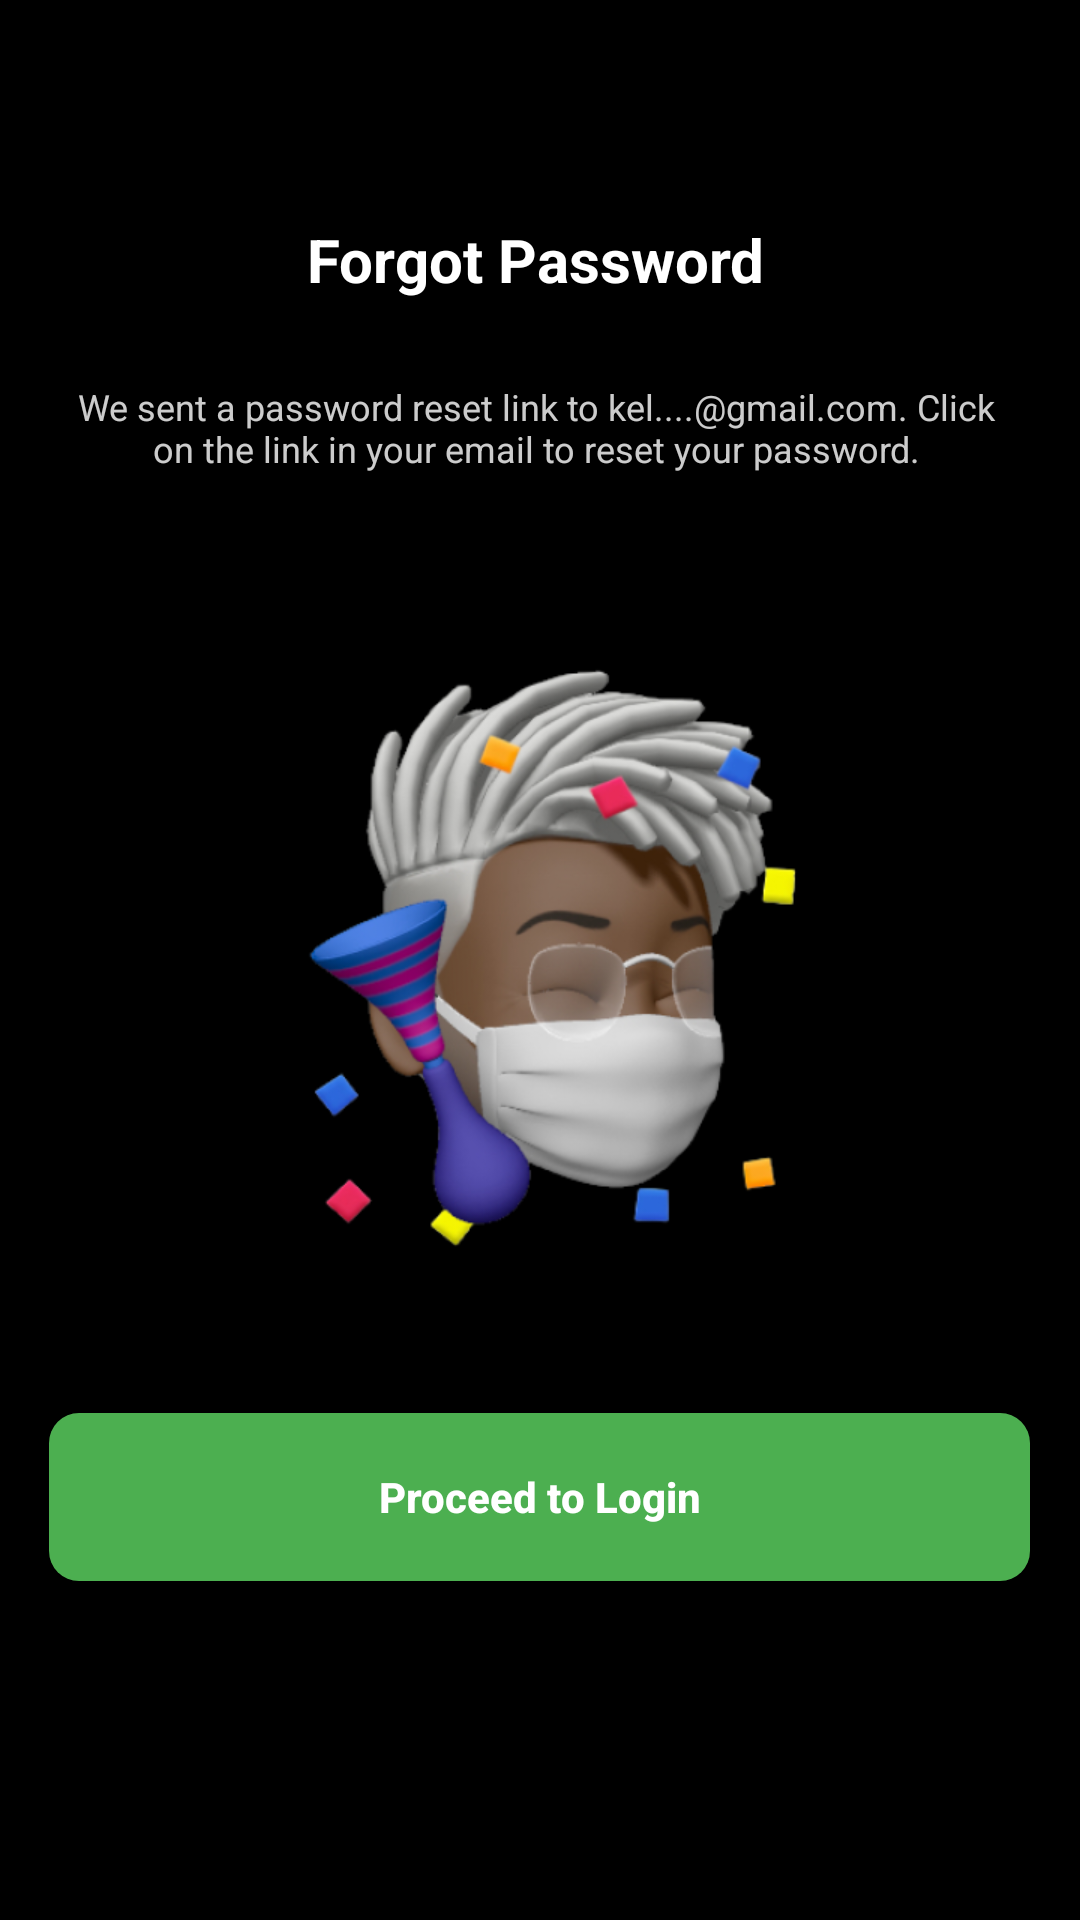

Android layout source for this screen:
<!-- AndroidManifest.xml: application theme AppTheme -->
<!-- res/layout/activity_forgot_password_mail.xml -->
<?xml version="1.0" encoding="utf-8"?>
<RelativeLayout xmlns:android="http://schemas.android.com/apk/res/android"
    xmlns:app="http://schemas.android.com/apk/res-auto"
    xmlns:tools="http://schemas.android.com/tools"
    android:layout_width="match_parent"
    android:layout_height="match_parent"
    android:background="@drawable/_bg__sign_in_ek1_shape"
    tools:context=".sign_in">


    <RelativeLayout android:id="@+id/content_container"
        android:layout_width="wrap_content"
        android:layout_height="wrap_content" >
    </RelativeLayout>
    <RelativeLayout android:id="@+id/group_47593"
        android:layout_marginTop="71dp"
        android:layout_centerHorizontal="true"
        android:layout_width="wrap_content"
        android:layout_height="wrap_content"
        >
    <RelativeLayout android:id="@+id/group_6"
        android:layout_marginTop="0dp"
        android:layout_centerHorizontal="true"
        android:layout_width="wrap_content"
        android:layout_height="wrap_content"
        >



        <TextView android:id="@+id/forget_password_"
            android:textStyle="bold"
            android:layout_gravity="center_horizontal|center"
            android:gravity="center"
            android:textSize="20sp"
            android:textColor="@color/forget_password__color"
            android:layout_marginLeft="-3dp"
            android:layout_marginTop="0dp"
            android:layout_width="184dp"
            android:layout_height="31dp"
            android:text="Forgot Password"
            />

    </RelativeLayout>
        <RelativeLayout android:id="@+id/group_33642"
            android:layout_marginTop="55dp"
            android:layout_centerHorizontal="true"
            android:layout_width="wrap_content"
            android:layout_height="wrap_content"
            >


            <TextView android:id="@+id/we_sent_a_password_reset_link_to_kel_____gmail_com__click_on_the_link_in_your_email_to_reset_your_password_"
                android:layout_gravity="center_horizontal|center"
                android:gravity="center"
                android:alpha="0.8"
                android:textSize="12sp"
                android:textColor="@color/forget_password__color"
                android:layout_marginLeft="-2dp"
                android:layout_marginTop="0dp"
                android:layout_width="310.2dp"
                android:layout_height="33.2dp"
                android:text="@string/we_sent_a_password_reset_link_to_kel_____gmail_com__click_on_the_link_in_your_email_to_reset_your_password__string"
                />


            <RelativeLayout android:id="@+id/sample_1"
                android:layout_marginTop="80dp"
               android:layout_centerHorizontal="true"
                android:layout_width="wrap_content"
                android:layout_height="wrap_content"
                >



                <ImageView android:id="@+id/img_31c930894bd4_1_1"
                    android:src="@drawable/img"
                    android:contentDescription="img_31c930894bd4_1_1"
                    android:layout_marginStart="11dp"
                    android:layout_marginTop="8dp"
                    android:layout_width="212dp"
                    android:layout_height="233dp" />

            </RelativeLayout>

        </RelativeLayout>
        <RelativeLayout android:id="@+id/group_47694"
            android:layout_marginTop="400dp"
            android:layout_centerHorizontal="true"
            android:layout_width="wrap_content"
            android:layout_height="wrap_content"
            >

            <RelativeLayout android:id="@+id/button"
                android:layout_marginTop="0dp"
                android:layout_marginStart="0dp"
                android:layout_width="wrap_content"
                android:layout_height="wrap_content"
                >

                <Button   android:id="@+id/_bg__button_ek1"
                    android:background="@drawable/_bg__button_ek1_shape"
                    android:layout_marginStart="0dp"
                    android:layout_marginTop="0dp"
                    android:text="Proceed to Login"
                    android:textAllCaps="false"
                    android:textColor="@color/white"
                    android:textStyle="bold"
                    android:layout_width="327dp"
                    android:layout_height="56dp" />



            </RelativeLayout>

    </RelativeLayout>
</RelativeLayout>
</RelativeLayout>
<!-- resources referenced by this layout -->
<resources>
  <color name="forget_password__color">#FFFFFF</color>
  <color name="white">#FFFFFFFF</color>
  <!-- drawable _bg__button_ek1_shape (drawable) -->
  <?xml version="1.0" encoding="utf-8"?>
  <shape xmlns:android="http://schemas.android.com/apk/res/android"
  	android:shape="rectangle" >
  	<corners android:radius="10dp" />
  	<solid android:color="@color/_bg__button_ek1_color" />
  </shape>
  <!-- drawable _bg__sign_in_ek1_shape (drawable) -->
  <?xml version="1.0" encoding="utf-8"?>
  <shape xmlns:android="http://schemas.android.com/apk/res/android"
  	android:shape="rectangle" >
  	<solid android:color="@color/_bg__sign_in_ek1_color" />
  </shape>
  <!-- drawable img: png bitmap (drawable, 148441 bytes) -->
  <string name="we_sent_a_password_reset_link_to_kel_____gmail_com__click_on_the_link_in_your_email_to_reset_your_password__string">We sent a password reset link to kel....@gmail.com. Click on the link in your email to reset your password.</string>
  <style name="AppTheme" parent="Theme.AppCompat.Light.NoActionBar">
          <item name="colorPrimary">@color/colorPrimary</item>
          <item name="colorPrimaryDark">@color/colorPrimaryDark</item>
          <item name="colorAccent">@color/colorAccent</item>
          <item name="android:statusBarColor">@android:color/black</item>
          
  
      </style>
  <color name="_bg__button_ek1_color">#4CAF50</color>
  <color name="_bg__sign_in_ek1_color">#000000</color>
  <color name="colorPrimary">#008577</color>
  <color name="colorPrimaryDark">#00574B</color>
  <color name="colorAccent">#D81B60</color>
</resources>
